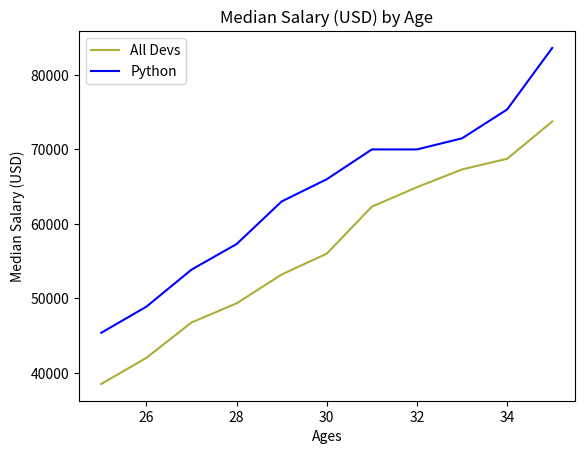

Here is the Python script that generated this plot:
from matplotlib import pyplot as plt
# Median developer salaries by Age
dev_x = [25, 26, 27, 28, 29,30,31,32,33,34,35]

dev_y = [38496, 42000, 46752, 49320,53200, 56000, 62316, 64928, 67317,68748,73752]
# Median Python Developer Salaries by Age
ages_x = [25, 26, 27,28,29,30,31,32,33,34,35]
py_dev_y = [45372, 48876, 53850,57287,63016, 65998,70003,70000,71496,75370,83640]
# Median JavaScript Devoloper Salaries by Age
js_dev_y = [37810, 43515, 46823, 49293, 53437,56373,62375, 66674,68745, 68746,74583]
plt.plot(ages_x, dev_y, color="#adad3b", label='All Devs')
plt.plot(ages_x, py_dev_y, 'b', label='Python')
plt.xlabel('Ages')
plt.ylabel('Median Salary (USD)')
plt.title('Median Salary (USD) by Age')
plt.legend()
plt.show()